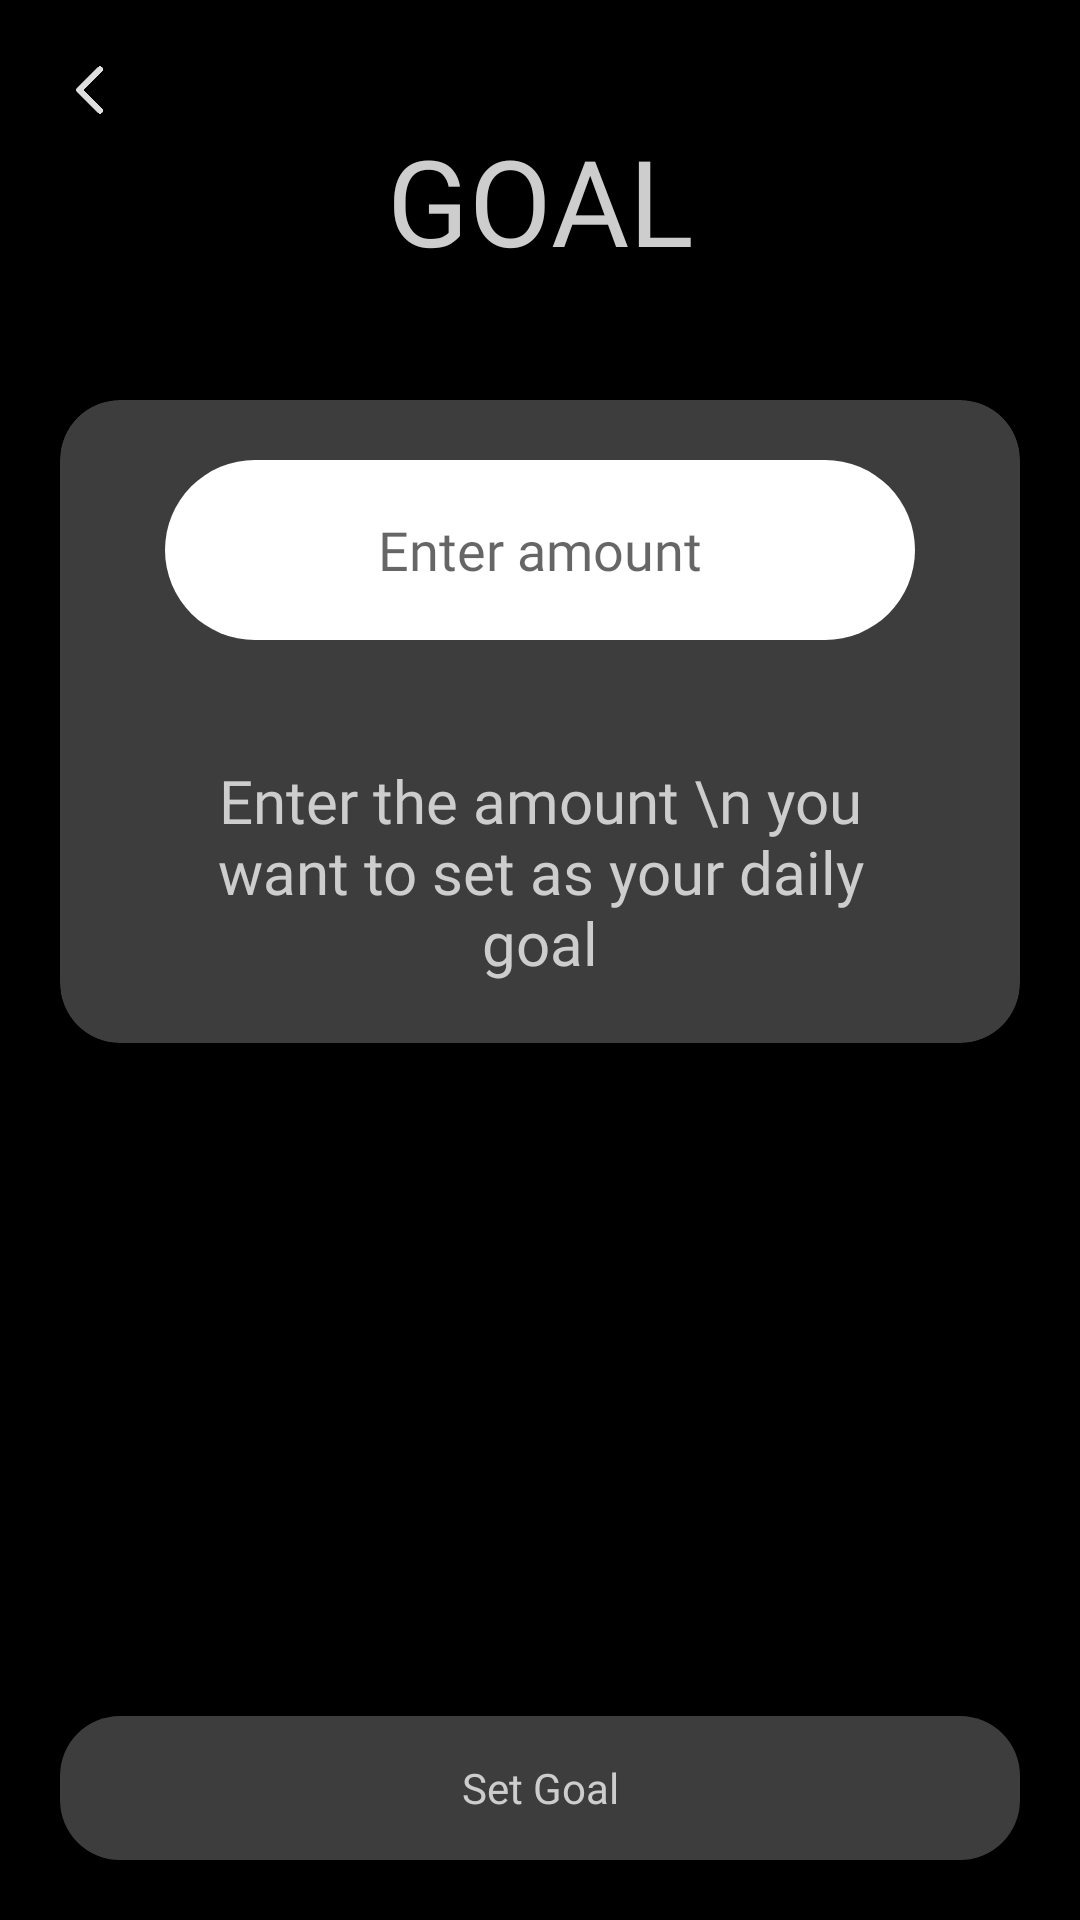

Write the Android layout XML for this screen, with the resource values it uses.
<!-- AndroidManifest.xml: application theme Theme.Expensea -->
<!-- res/layout/activity_setgoal.xml -->
<?xml version="1.0" encoding="utf-8"?>
<androidx.constraintlayout.widget.ConstraintLayout
    xmlns:android="http://schemas.android.com/apk/res/android"
    xmlns:app="http://schemas.android.com/apk/res-auto"
    xmlns:tools="http://schemas.android.com/tools"
    android:layout_width="match_parent"
    android:layout_height="match_parent"
    tools:context=".setgoal"
    android:padding="20dp"
    android:background="@color/black">
    <Button
        android:id="@+id/bbt"
        android:layout_width="20dp"
        android:layout_height="20dp"
        android:background="@drawable/backb"
        app:layout_constraintStart_toStartOf="parent"
        app:layout_constraintTop_toTopOf="parent"
        android:onClick="gh"/>

    <TextView
        android:id="@+id/te2"
        android:layout_width="wrap_content"
        android:layout_height="wrap_content"
        android:layout_marginTop="20dp"
        android:fontFamily="@font/gilroyxb"
        android:text="GOAL"
        android:textColor="#CDCDCD"
        android:textSize="40sp"
        app:layout_constraintEnd_toEndOf="parent"
        app:layout_constraintStart_toStartOf="parent"
        app:layout_constraintTop_toTopOf="parent" />

    <androidx.cardview.widget.CardView
        android:layout_marginTop="40dp"
        android:id="@+id/cd1"
        android:layout_width="match_parent"
        android:layout_height="wrap_content"
        app:cardBackgroundColor="#3d3d3d"
        app:cardCornerRadius="20dp"
        app:layout_constraintEnd_toEndOf="parent"
        app:layout_constraintStart_toStartOf="parent"
        app:layout_constraintTop_toBottomOf="@id/te2">
        <androidx.constraintlayout.widget.ConstraintLayout
            android:layout_width="match_parent"
            android:layout_height="wrap_content"
            android:padding="20dp">

        <EditText
            android:id="@+id/editTextTextPersonName2"
            android:layout_width="250dp"
            android:layout_height="60dp"
            android:background="@drawable/rb"
            android:fontFamily="@font/gilroy"
            android:hint="Enter amount"
            android:inputType="number"
            android:textAlignment="center"
            android:textColor="#CDCDCD"
            app:layout_constraintEnd_toEndOf="parent"
            app:layout_constraintStart_toStartOf="parent"
            app:layout_constraintTop_toTopOf="parent" />

        <TextView
            android:id="@+id/textView3"
            android:layout_width="250dp"
            android:layout_height="wrap_content"
            android:layout_marginTop="40dp"
            android:fontFamily="@font/gilroy"
            android:text="Enter the amount \n you want to set as your daily goal"
            android:textAlignment="center"
            android:textColor="#CDCDCD"
            android:textSize="20sp"
            app:layout_constraintEnd_toEndOf="parent"
            app:layout_constraintStart_toStartOf="parent"
            app:layout_constraintTop_toBottomOf="@+id/editTextTextPersonName2" />
        </androidx.constraintlayout.widget.ConstraintLayout>

    </androidx.cardview.widget.CardView>

    <Button
        android:id="@+id/button3"
        android:layout_width="match_parent"
        android:layout_height="wrap_content"
        android:background="@drawable/ib"
        android:backgroundTint="#3d3d3d"
        android:fontFamily="@font/gilroyxb"
        android:onClick="onc"
        android:text="Set Goal"
        android:textAlignment="center"
        android:textAllCaps="false"
        android:textColor="#cdcdcd"
        app:cornerRadius="20dp"
        app:layout_constraintBottom_toBottomOf="parent"
        app:layout_constraintEnd_toEndOf="parent"
        app:layout_constraintStart_toStartOf="parent" />
</androidx.constraintlayout.widget.ConstraintLayout>
<!-- resources referenced by this layout -->
<resources>
  <!-- drawable backb: png bitmap (drawable, 4941 bytes) -->
  <!-- drawable ib (drawable) -->
  <?xml version="1.0" encoding="utf-8"?>
  <shape xmlns:android="http://schemas.android.com/apk/res/android">
   <solid
       android:color="#FFFFFF"/>
      <corners
          android:radius="20dp"/>
  
  
  </shape>
  <!-- drawable rb (drawable) -->
  <?xml version="1.0" encoding="utf-8"?>
  <shape xmlns:android="http://schemas.android.com/apk/res/android">
   <solid
       android:color="#FFFFFF"/>
      <corners
          android:radius="100dp"/>
  
  
  </shape>
  <style name="Theme.Expensea" parent="Theme.AppCompat.Light.NoActionBar">
          
          <item name="colorPrimary">#1376DC</item>
          <item name="colorPrimaryVariant">@color/black</item>
          <item name="colorOnPrimary">#1376DC</item>
          
          <item name="colorSecondary">@color/teal_200</item>
          <item name="colorSecondaryVariant">@color/teal_700</item>
          <item name="colorOnSecondary">@color/white</item>
          
          <item name="android:statusBarColor" tools:targetApi="l">?attr/colorPrimaryVariant</item>
          
      </style>
  <!-- not gathered from this repository: default colours our renderer supplied (Android Studio template values) -->
  <color name="teal_200">#FF03DAC5</color>
  <color name="teal_700">#FF018786</color>
  <color name="black">#FF000000</color>
  <color name="white">#FFFFFFFF</color>
</resources>
